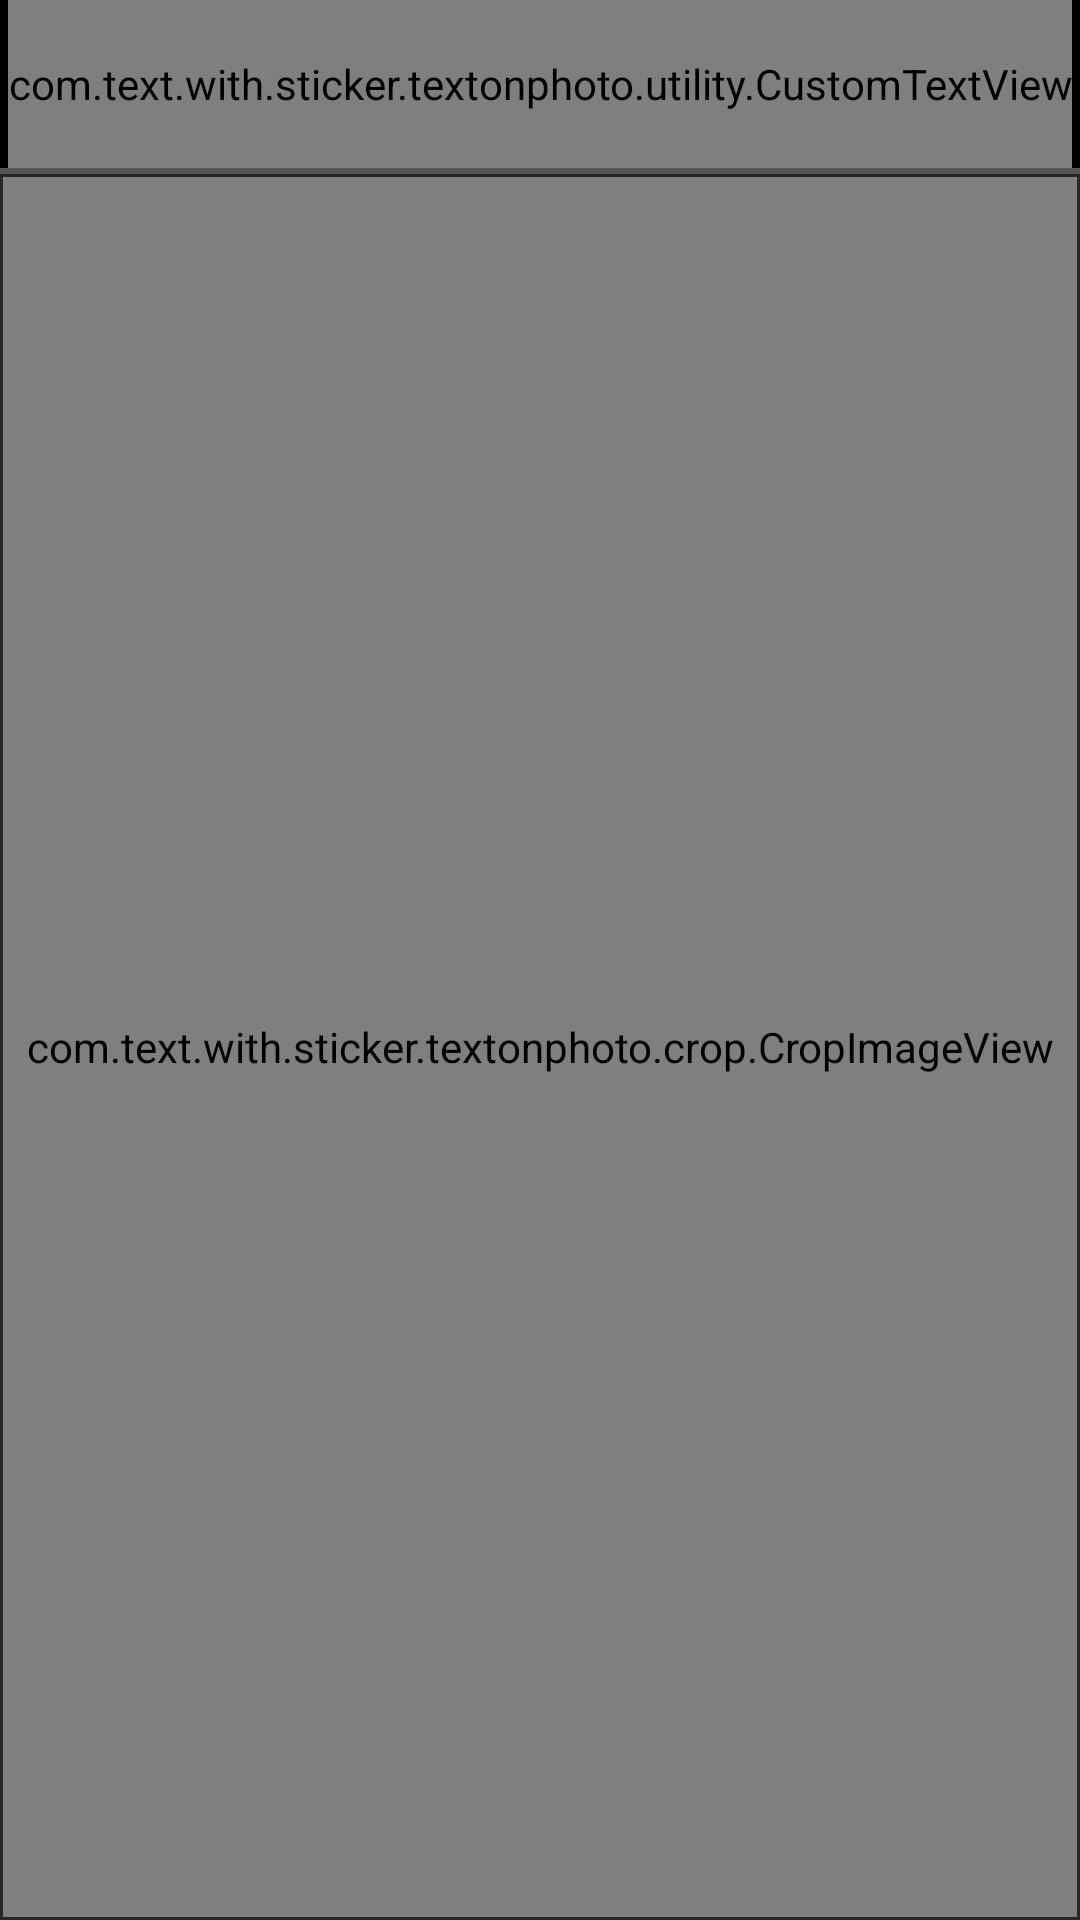

The Android layout XML behind this screen, and the referenced resources:
<!-- AndroidManifest.xml: application theme AppTheme -->
<!-- res/layout/activity_crop.xml -->
<?xml version="1.0" encoding="utf-8"?>
<RelativeLayout xmlns:android="http://schemas.android.com/apk/res/android"
    xmlns:aapt="http://schemas.android.com/aapt"
    xmlns:app="http://schemas.android.com/apk/res-auto"
    android:layout_width="match_parent"
    android:layout_height="match_parent"
    android:background="@color/colorPrimary">

    <RelativeLayout
        android:layout_width="match_parent"
        android:layout_height="match_parent">

        <RelativeLayout
            android:id="@+id/header"
            android:layout_width="match_parent"
            android:layout_height="?attr/actionBarSize"
            android:background="@color/black">

            <com.text.with.sticker.textonphoto.utility.CustomTextView
                android:id="@+id/headertext"
                android:layout_width="wrap_content"
                android:layout_height="?attr/actionBarSize"
                android:layout_centerInParent="true"
                android:gravity="center"
                android:text="@string/crop"
                android:textAllCaps="true"
                android:textColor="@color/white"
                android:textSize="22sp"
                android:textStyle="bold" />

            <ImageButton
                android:id="@+id/btn_bck"
                android:layout_width="?attr/actionBarSize"
                android:layout_height="?attr/actionBarSize"
                android:layout_alignParentLeft="true"
                android:layout_centerVertical="true"
                android:background="@drawable/back_arrow" />

            <Button
                android:id="@+id/done"
                android:layout_width="?attr/actionBarSize"
                android:layout_height="?attr/actionBarSize"
                android:layout_alignParentRight="true"
                android:layout_centerVertical="true"
                android:background="@drawable/done" />
        </RelativeLayout>

        <View
            android:id="@+id/v1"
            android:layout_width="match_parent"
            android:layout_height="2dp"
            android:layout_below="@+id/header"
            android:background="@color/btnBase" />

        <RelativeLayout
            android:id="@+id/rel"
            android:layout_width="match_parent"
            android:layout_height="match_parent"
            android:layout_above="@+id/footer"
            android:layout_below="@+id/v1"
            android:layout_margin="1dp">

            <com.text.with.sticker.textonphoto.crop.CropImageView
                android:id="@+id/cropimage"
                android:layout_width="match_parent"
                android:layout_height="match_parent" />
        </RelativeLayout>

        <RelativeLayout
            android:id="@+id/footer"
            android:layout_width="match_parent"
            android:layout_height="wrap_content"
            android:layout_alignParentBottom="true"
            android:visibility="gone">

            <HorizontalScrollView
                android:layout_width="match_parent"
                android:layout_height="match_parent"
                android:scrollbars="vertical">

                <LinearLayout
                    android:layout_width="match_parent"
                    android:layout_height="match_parent"
                    android:gravity="fill"
                    android:orientation="horizontal">

                    <Button
                        android:id="@+id/cutom"
                        android:layout_width="wrap_content"
                        android:layout_height="wrap_content"
                        android:layout_margin="5dp"
                        android:background="@drawable/crop_buttons"
                        android:paddingLeft="5dp"
                        android:paddingRight="5dp"
                        android:text="@string/custom"
                        android:textAllCaps="true"
                        android:textColor="@color/black"
                        android:textSize="15sp" />

                    <Button
                        android:id="@+id/square"
                        android:layout_width="wrap_content"
                        android:layout_height="wrap_content"
                        android:layout_margin="5dp"
                        android:background="@drawable/crop_buttons"
                        android:paddingLeft="5dp"
                        android:paddingRight="5dp"
                        android:text="@string/square"
                        android:textAllCaps="true"
                        android:textColor="@color/black"
                        android:textSize="15sp" />

                    <Button
                        android:id="@+id/ratio1"
                        android:layout_width="wrap_content"
                        android:layout_height="wrap_content"
                        android:layout_margin="5dp"
                        android:background="@drawable/crop_buttons"
                        android:text="1:2"
                        android:textColor="@color/black"
                        android:textSize="15sp" />

                    <Button
                        android:id="@+id/ratio2"
                        android:layout_width="wrap_content"
                        android:layout_height="wrap_content"
                        android:layout_margin="5dp"
                        android:background="@drawable/crop_buttons"
                        android:text="2:1"
                        android:textColor="@color/black"
                        android:textSize="15sp" />

                    <Button
                        android:id="@+id/ratio3"
                        android:layout_width="wrap_content"
                        android:layout_height="wrap_content"
                        android:layout_margin="5dp"
                        android:background="@drawable/crop_buttons"
                        android:text="2:3"
                        android:textColor="@color/black"
                        android:textSize="15sp" />

                    <Button
                        android:id="@+id/ratio4"
                        android:layout_width="wrap_content"
                        android:layout_height="wrap_content"
                        android:layout_margin="5dp"
                        android:background="@drawable/crop_buttons"
                        android:text="3:2"
                        android:textColor="@color/black"
                        android:textSize="15sp" />

                    <Button
                        android:id="@+id/ratio5"
                        android:layout_width="wrap_content"
                        android:layout_height="wrap_content"
                        android:layout_margin="5dp"
                        android:background="@drawable/crop_buttons"
                        android:text="3:4"
                        android:textColor="@color/black"
                        android:textSize="15sp" />

                    <Button
                        android:id="@+id/ratio6"
                        android:layout_width="wrap_content"
                        android:layout_height="wrap_content"
                        android:layout_margin="5dp"
                        android:background="@drawable/crop_buttons"
                        android:text="3:5"
                        android:textColor="@color/black"
                        android:textSize="15sp" />

                    <Button
                        android:id="@+id/ratio7"
                        android:layout_width="wrap_content"
                        android:layout_height="wrap_content"
                        android:layout_margin="5dp"
                        android:background="@drawable/crop_buttons"
                        android:text="4:3"
                        android:textColor="@color/black"
                        android:textSize="15sp" />

                    <Button
                        android:id="@+id/ratio8"
                        android:layout_width="wrap_content"
                        android:layout_height="wrap_content"
                        android:layout_margin="5dp"
                        android:background="@drawable/crop_buttons"
                        android:text="4:5"
                        android:textColor="@color/black"
                        android:textSize="15sp" />

                    <Button
                        android:id="@+id/ratio9"
                        android:layout_width="wrap_content"
                        android:layout_height="wrap_content"
                        android:layout_margin="5dp"
                        android:background="@drawable/crop_buttons"
                        android:text="4:7"
                        android:textColor="@color/black"
                        android:textSize="15sp" />

                    <Button
                        android:id="@+id/ratio10"
                        android:layout_width="wrap_content"
                        android:layout_height="wrap_content"
                        android:layout_margin="5dp"
                        android:background="@drawable/crop_buttons"
                        android:text="5:3"
                        android:textColor="@color/black"
                        android:textSize="15sp" />

                    <Button
                        android:id="@+id/ratio11"
                        android:layout_width="wrap_content"
                        android:layout_height="wrap_content"
                        android:layout_margin="5dp"
                        android:background="@drawable/crop_buttons"
                        android:text="5:4"
                        android:textColor="@color/black"
                        android:textSize="15sp" />

                    <Button
                        android:id="@+id/ratio12"
                        android:layout_width="wrap_content"
                        android:layout_height="wrap_content"
                        android:layout_margin="5dp"
                        android:background="@drawable/crop_buttons"
                        android:text="5:6"
                        android:textColor="@color/black"
                        android:textSize="15sp" />

                    <Button
                        android:id="@+id/ratio13"
                        android:layout_width="wrap_content"
                        android:layout_height="wrap_content"
                        android:layout_margin="5dp"
                        android:background="@drawable/crop_buttons"
                        android:text="5:7"
                        android:textColor="@color/black"
                        android:textSize="15sp" />

                    <Button
                        android:id="@+id/ratio14"
                        android:layout_width="wrap_content"
                        android:layout_height="wrap_content"
                        android:layout_margin="5dp"
                        android:background="@drawable/crop_buttons"
                        android:text="9:16"
                        android:textColor="@color/black"
                        android:textSize="15sp" />

                    <Button
                        android:id="@+id/ratio15"
                        android:layout_width="wrap_content"
                        android:layout_height="wrap_content"
                        android:layout_margin="5dp"
                        android:background="@drawable/crop_buttons"
                        android:text="16:9"
                        android:textColor="@color/black"
                        android:textSize="15sp" />
                </LinearLayout>
            </HorizontalScrollView>
        </RelativeLayout>
    </RelativeLayout>
</RelativeLayout>
<!-- resources referenced by this layout -->
<resources>
  <color name="black">#FF000000</color>
  <color name="btnBase">#585556</color>
  <color name="colorPrimary">#272727</color>
  <color name="white">#FFFFFFFF</color>
  <!-- drawable crop_buttons (drawable) -->
  <?xml version="1.0" encoding="utf-8"?>
  <layer-list xmlns:android="http://schemas.android.com/apk/res/android">
      <item>
          <shape android:shape="rectangle">
              <gradient
                  android:angle="270"
                  android:endColor="#11000000"
                  android:gradientRadius="15dp"
                  android:startColor="#44000000" />
              <corners android:radius="10dp" />
          </shape>
      </item>
      <item
          android:bottom="1dp"
          android:left="1dp"
          android:right="1dp"
          android:top="1dp">
          <shape android:shape="rectangle">
              <gradient
                  android:angle="270"
                  android:endColor="#d3d9d9"
                  android:gradientRadius="15dp"
                  android:startColor="#ffffff" />
              <corners android:radius="10dp" />
          </shape>
      </item>
  </layer-list>
  <string name="crop">Crop</string>
  <string name="custom">Custom</string>
  <string name="square">Square</string>
  <style name="AppTheme" parent="@style/Theme.AppCompat.Light.DarkActionBar">
          <item name="colorAccent">@color/colorAccent</item>
          <item name="colorPrimary">@color/colorPrimary</item>
          <item name="colorPrimaryDark">@color/colorPrimaryDark</item>
      </style>
  <color name="colorAccent">#ffffff</color>
  <color name="colorPrimaryDark">#292929</color>
</resources>
